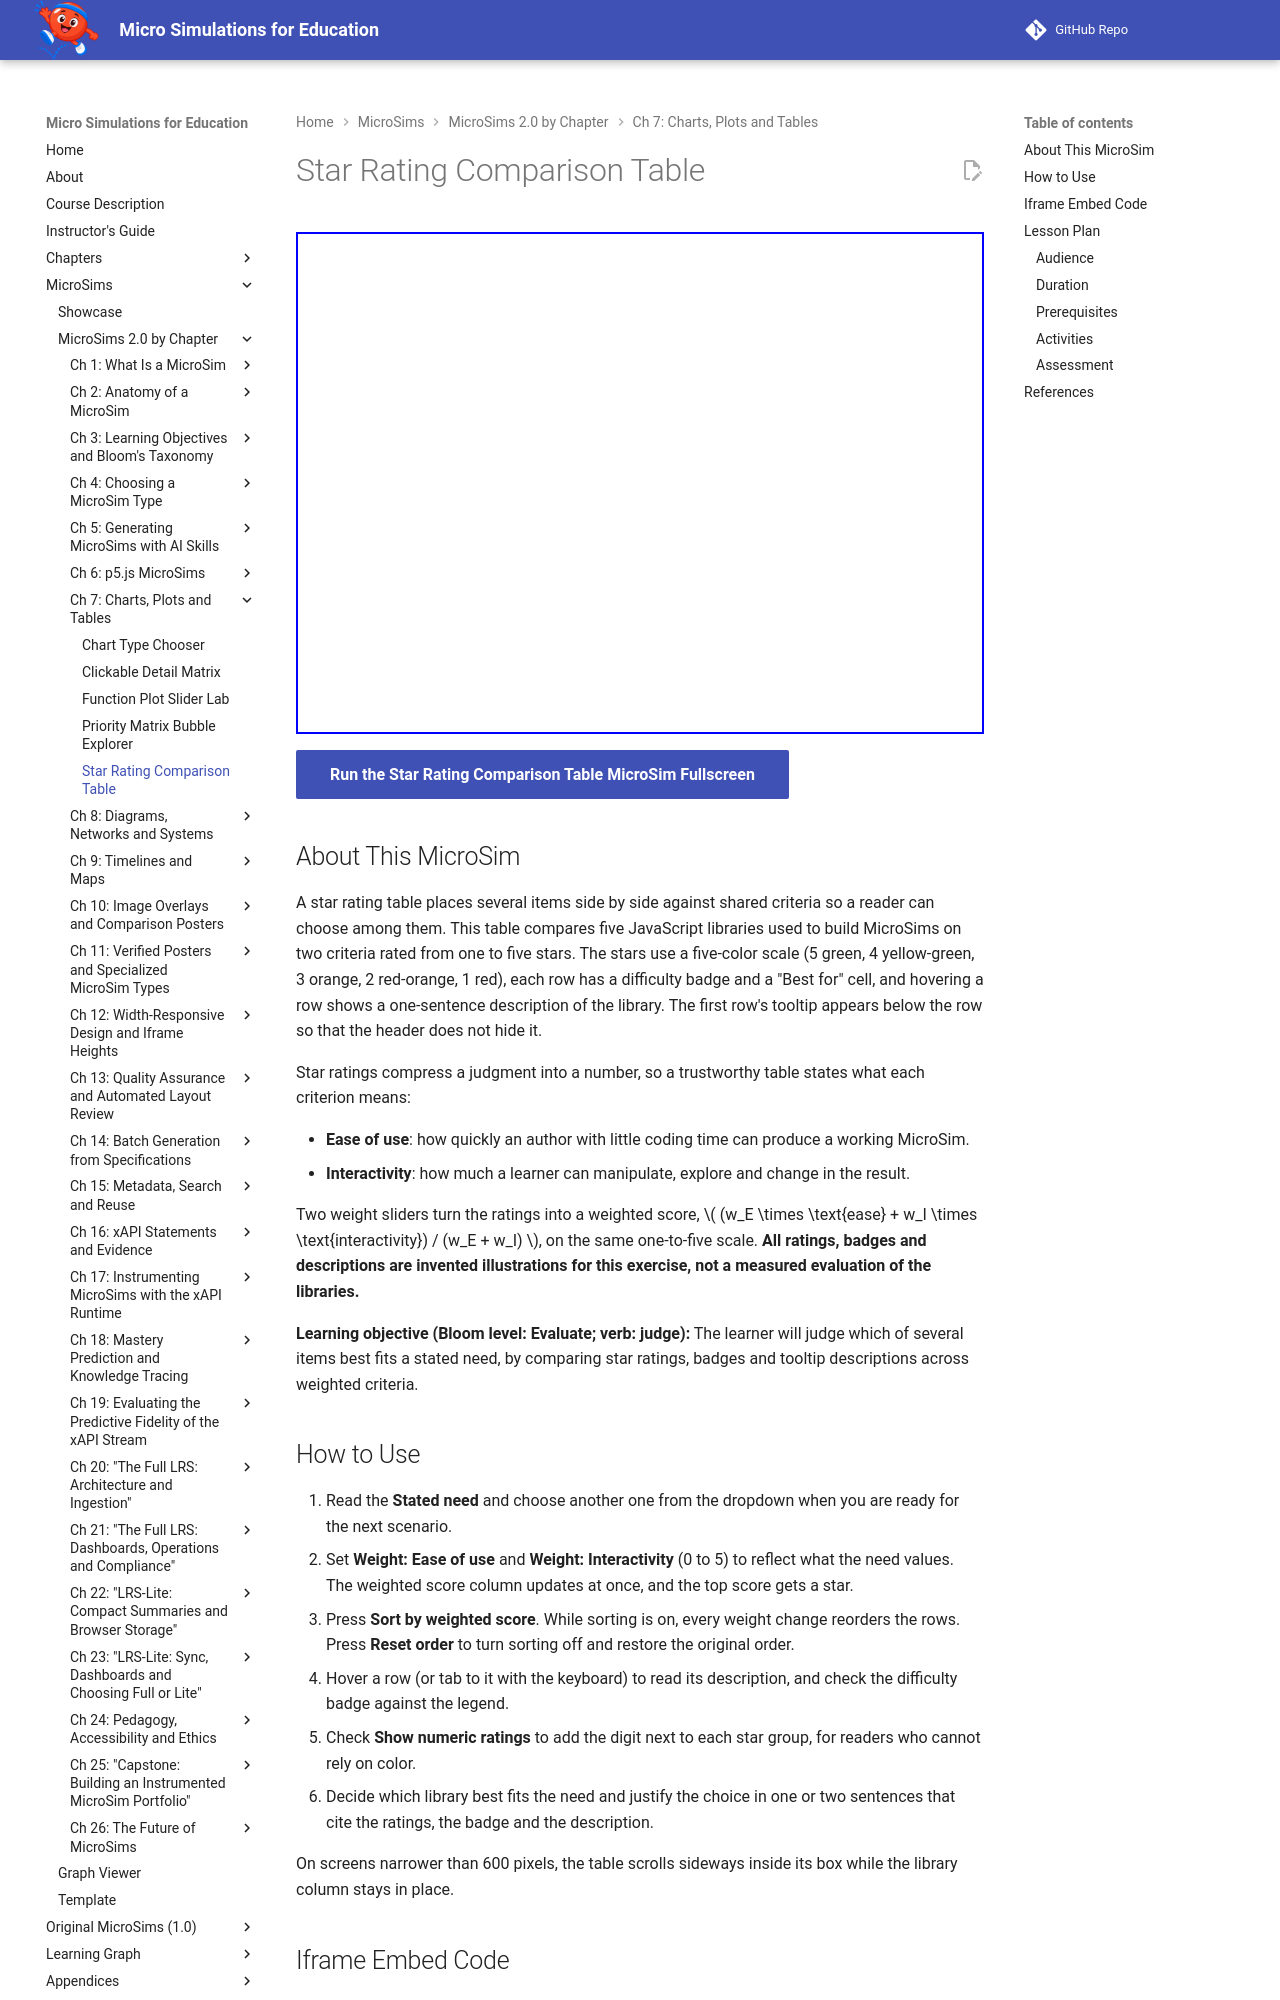

repository: dmccreary/microsims · page: sims/star-rating-comparison-table/index.html · generator: mkdocs

---
title: Star Rating Comparison Table
description: Judge which of five MicroSim libraries best fits a stated need by weighting two star-rated criteria, sorting by weighted score, and reading badges and row tooltips.
image: /sims/star-rating-comparison-table/star-rating-comparison-table.png
og:image: /sims/star-rating-comparison-table/star-rating-comparison-table.png
twitter:image: /sims/star-rating-comparison-table/star-rating-comparison-table.png
social:
   cards: false
quality_score: 97
---

# Star Rating Comparison Table

<iframe src="main.html" height="502px" width="100%" scrolling="no"></iframe>

[Run the Star Rating Comparison Table MicroSim Fullscreen](./main.html){ .md-button .md-button--primary }

## About This MicroSim

A star rating table places several items side by side against shared criteria so a reader can choose among them. This table compares five JavaScript libraries used to build MicroSims on two criteria rated from one to five stars. The stars use a five-color scale (5 green, 4 yellow-green, 3 orange, 2 red-orange, 1 red), each row has a difficulty badge and a "Best for" cell, and hovering a row shows a one-sentence description of the library. The first row's tooltip appears below the row so that the header does not hide it.

Star ratings compress a judgment into a number, so a trustworthy table states what each criterion means:

- **Ease of use**: how quickly an author with little coding time can produce a working MicroSim.
- **Interactivity**: how much a learner can manipulate, explore and change in the result.

Two weight sliders turn the ratings into a weighted score, \( (w_E \times \text{ease} + w_I \times \text{interactivity}) / (w_E + w_I) \), on the same one-to-five scale. **All ratings, badges and descriptions are invented illustrations for this exercise, not a measured evaluation of the libraries.**

**Learning objective (Bloom level: Evaluate; verb: judge):** The learner will judge which of several items best fits a stated need, by comparing star ratings, badges and tooltip descriptions across weighted criteria.
